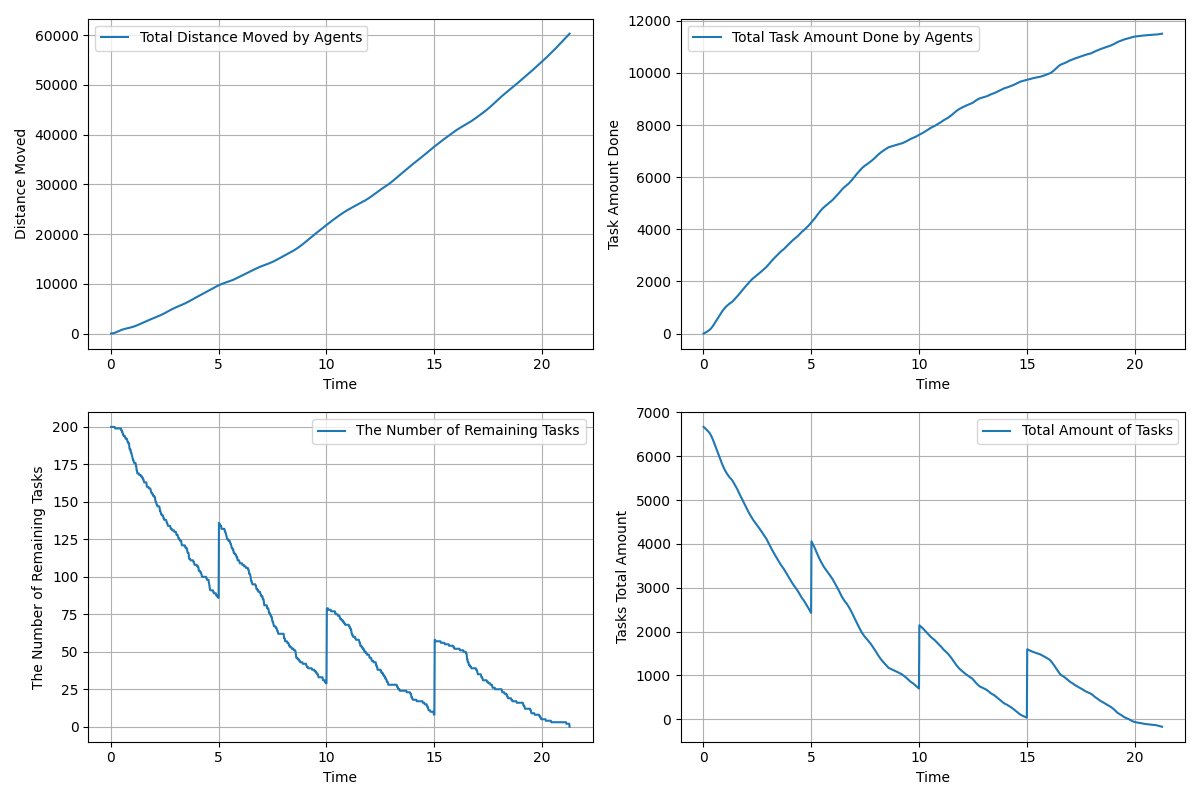

The file beside this chart, header and first rows:
time, agents_total_distance_moved, agents_total_task_amount_done, remaining_tasks, tasks_total_amount_left
0.01667, 3.0, 0.0, 200, 6667
0.03333, 6.785, 8.0, 200, 6659
0.05, 13.09, 12.0, 200, 6655
0.06667, 21.21, 20.0, 200, 6647
0.08333, 31.63, 27.0, 200, 6640
0.1, 44.09, 35.0, 200, 6632
0.1167, 58.77, 42.0, 200, 6625
0.1333, 75.42, 50.0, 200, 6617
0.15, 94.3, 58.0, 200, 6609
0.1667, 115.3, 66.0, 200, 6601
0.1833, 138.4, 75.0, 200, 6592
0.2, 163.3, 84.0, 199, 6583
0.2167, 190.2, 93.0, 199, 6574
0.2333, 218.8, 102.0, 199, 6565
0.25, 249.1, 111.0, 199, 6556
0.2667, 280.8, 121.0, 199, 6546
0.2833, 313.8, 132.0, 199, 6535
0.3, 347.8, 144.0, 199, 6523
0.3167, 382.5, 156.0, 199, 6511
0.3333, 417.6, 169.0, 199, 6498
0.35, 452.7, 184.0, 199, 6483
0.3667, 487.5, 199.0, 199, 6468
0.3833, 521.6, 215.0, 199, 6452
0.4, 554.6, 233.0, 199, 6434
0.4167, 586.6, 252.0, 199, 6415
0.4333, 617.6, 271.0, 199, 6396
0.45, 647.6, 291.0, 199, 6376
0.4667, 676.4, 311.0, 199, 6356
0.4833, 704.2, 333.0, 198, 6334
0.5, 730.9, 355.0, 198, 6312
0.5167, 756.6, 377.0, 197, 6290
0.5333, 781.3, 398.0, 197, 6269
0.55, 804.9, 419.0, 196, 6248
0.5667, 827.4, 440.0, 195, 6227
0.5833, 849.3, 464.0, 195, 6203
0.6, 870.4, 487.0, 194, 6180
0.6167, 891, 510.0, 194, 6157
0.6333, 911.1, 532.0, 194, 6135
0.65, 930.7, 555.0, 194, 6112
0.6667, 949.6, 578.0, 193, 6089
0.6833, 968, 600.0, 193, 6067
0.7, 985.9, 623.0, 192, 6044
0.7167, 1003, 645.0, 192, 6022
0.7333, 1020, 668.0, 192, 5999
0.75, 1037, 691.0, 192, 5976
0.7667, 1054, 714.0, 191, 5953
0.7833, 1070, 735.0, 190, 5932
0.8, 1087, 755.0, 190, 5912
0.8167, 1104, 775.0, 189, 5892
0.8333, 1121, 795.0, 189, 5872
0.85, 1138, 816.0, 189, 5851
0.8667, 1155, 837.0, 186, 5830
0.8833, 1172, 855.0, 185, 5812
0.9, 1190, 874.0, 185, 5793
0.9167, 1208, 894.0, 185, 5773
0.9333, 1226, 914.0, 183, 5753
0.95, 1245, 932.0, 183, 5735
0.9667, 1265, 950.0, 182, 5717
0.9833, 1285, 967.0, 181, 5700
1, 1306, 983.0, 180, 5684
... 1,216 more rows
